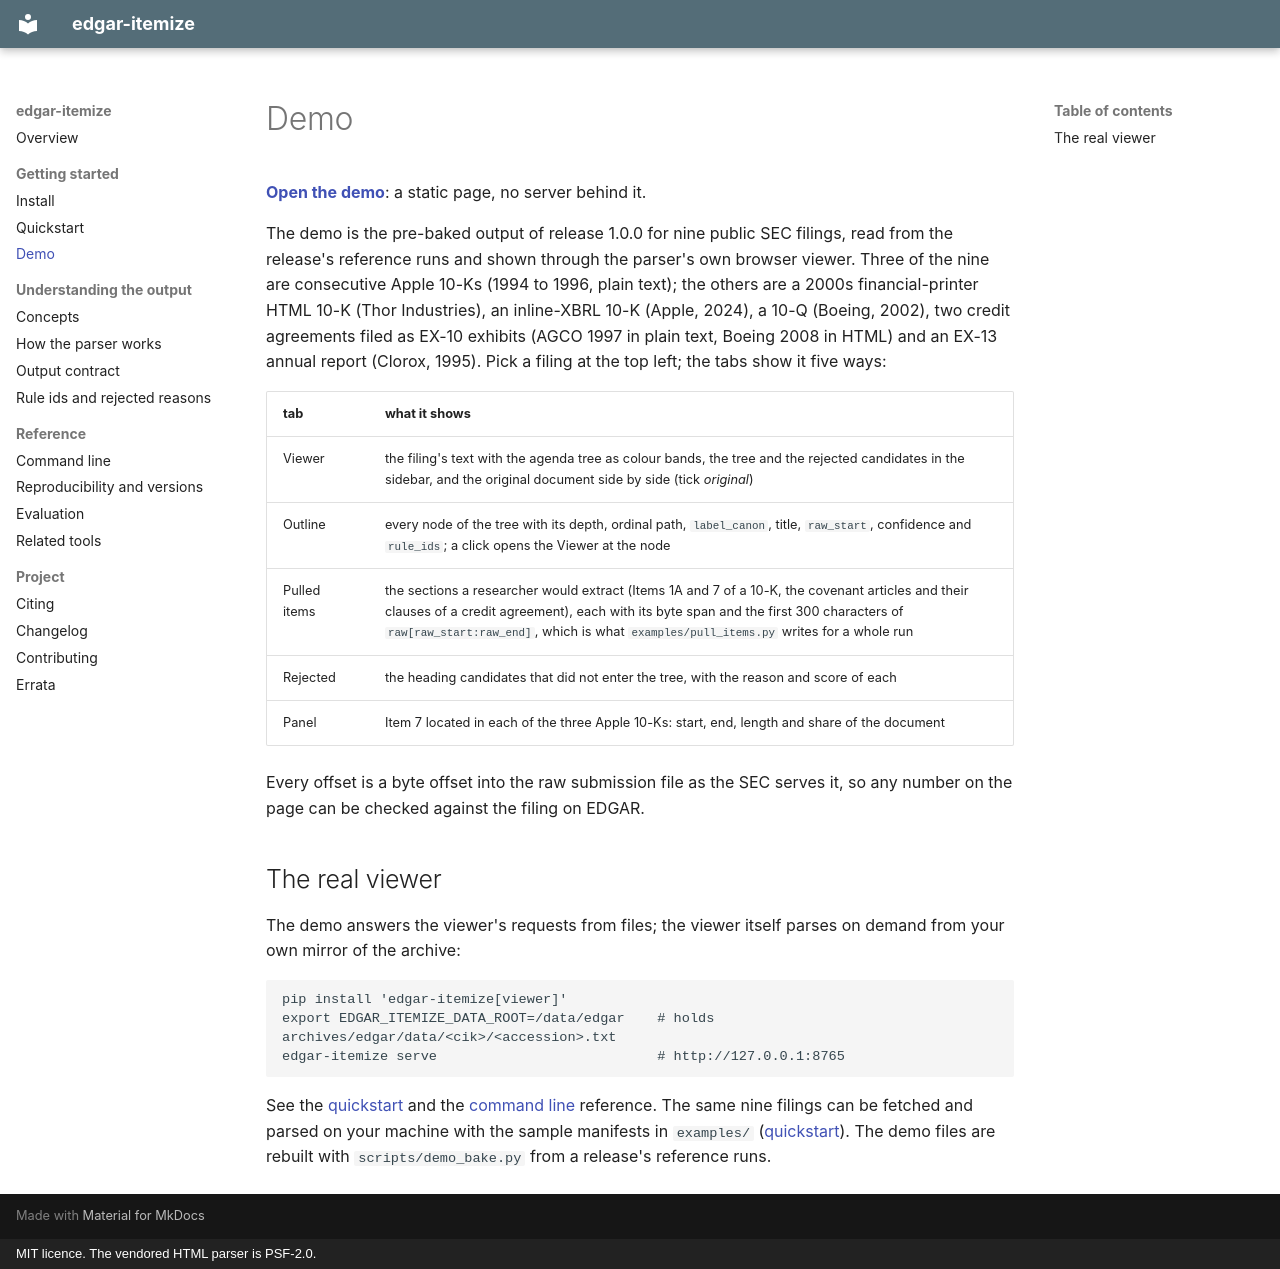

repository: MalcolmWardlaw/edgar-itemize · page: demo-guide/index.html · generator: mkdocs · copyright: MIT licence. The vendored HTML parser is PSF-2.0.

# Demo

**[Open the demo](demo/index.html)**: a static page, no server behind it.

The demo is the pre-baked output of release 1.0.0 for nine public SEC filings, read from the
release's reference runs and shown through the parser's own browser viewer. Three of the
nine are consecutive Apple 10-Ks (1994 to 1996, plain text); the others are a 2000s
financial-printer HTML 10-K (Thor Industries), an inline-XBRL 10-K (Apple, 2024), a 10-Q
(Boeing, 2002), two credit agreements filed as EX-10 exhibits (AGCO 1997 in plain text,
Boeing 2008 in HTML) and an EX-13 annual report (Clorox, 1995). Pick a filing at the top
left; the tabs show it five ways:

| tab | what it shows |
|---|---|
| Viewer | the filing's text with the agenda tree as colour bands, the tree and the rejected candidates in the sidebar, and the original document side by side (tick *original*) |
| Outline | every node of the tree with its depth, ordinal path, `label_canon`, title, `raw_start`, confidence and `rule_ids`; a click opens the Viewer at the node |
| Pulled items | the sections a researcher would extract (Items 1A and 7 of a 10-K, the covenant articles and their clauses of a credit agreement), each with its byte span and the first 300 characters of `raw[raw_start:raw_end]`, which is what `examples/pull_items.py` writes for a whole run |
| Rejected | the heading candidates that did not enter the tree, with the reason and score of each |
| Panel | Item 7 located in each of the three Apple 10-Ks: start, end, length and share of the document |

Every offset is a byte offset into the raw submission file as the SEC serves it, so any
number on the page can be checked against the filing on EDGAR.

## The real viewer

The demo answers the viewer's requests from files; the viewer itself parses on demand from
your own mirror of the archive:

```
pip install 'edgar-itemize[viewer]'
export EDGAR_ITEMIZE_DATA_ROOT=/data/edgar    # holds archives/edgar/data/<cik>/<accession>.txt
edgar-itemize serve                           # http://127.0.0.1:8765
```

See the [quickstart](quickstart.md#6-the-viewer) and the [command line](cli.md#serve)
reference. The same nine filings can be fetched and parsed on your machine with the sample
manifests in `examples/` ([quickstart](quickstart.md#first-the-starter-set)). The demo files are rebuilt with `scripts/demo_bake.py` from a release's
reference runs.
